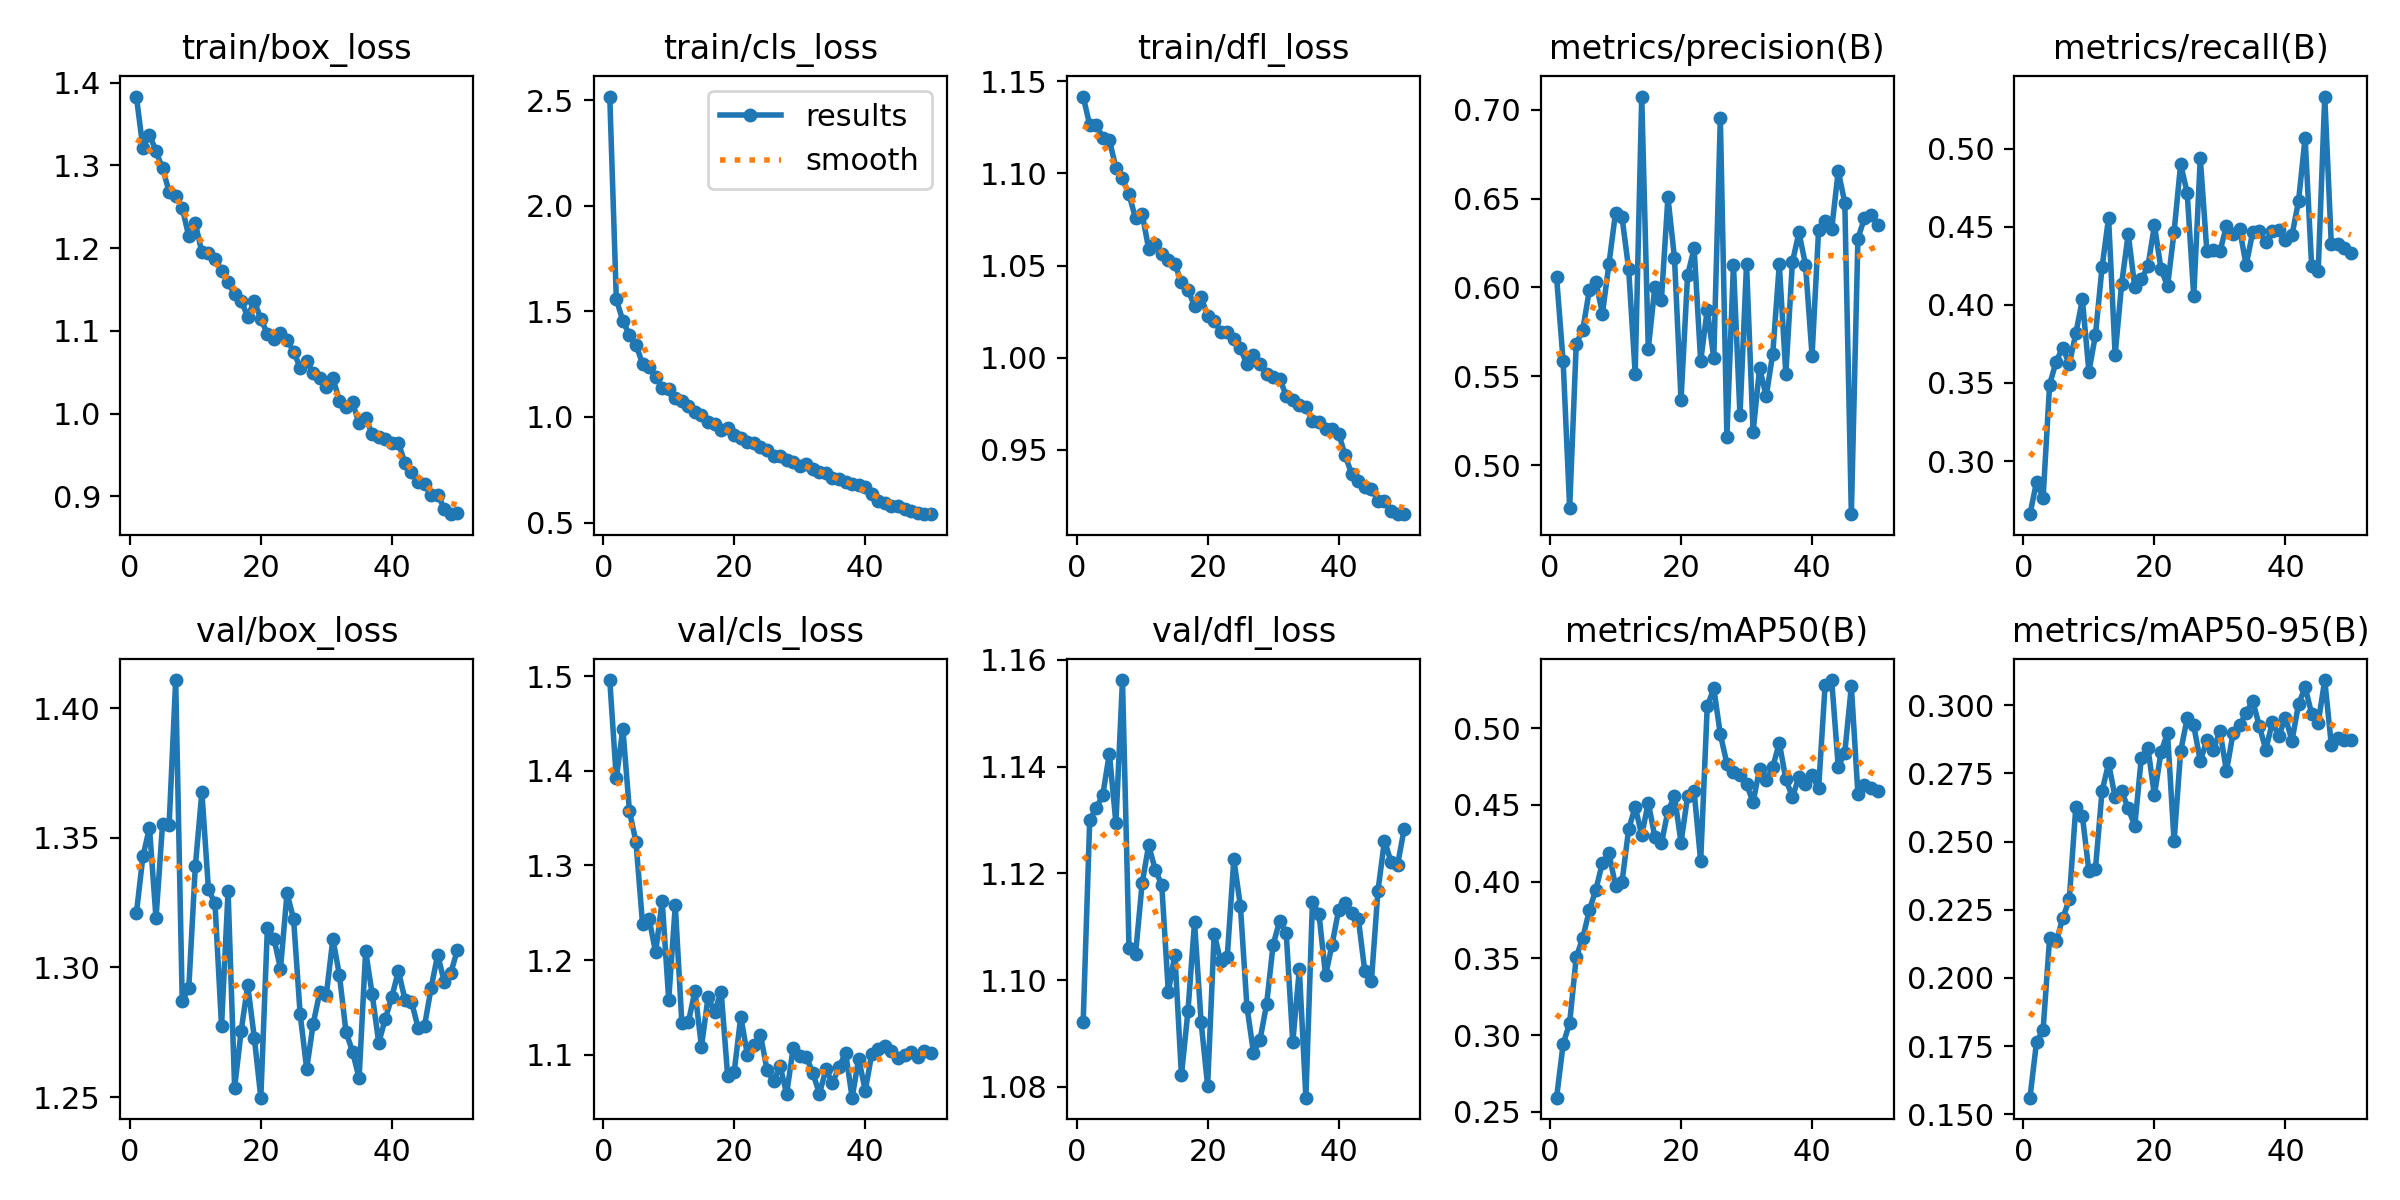

The table this chart was drawn from, first rows:
epoch, time, train/box_loss, train/cls_loss, train/dfl_loss, metrics/precision(B), metrics/recall(B), metrics/mAP50(B), metrics/mAP50-95(B), val/box_loss, val/cls_loss, val/dfl_loss, lr/pg0, lr/pg1, lr/pg2
1, 46.42, 1.383, 2.516, 1.142, 0.6058, 0.266, 0.2592, 0.1561, 1.321, 1.496, 1.092, 0.0001325, 0.0001325, 0.0001325
2, 90.71, 1.321, 1.557, 1.126, 0.5586, 0.2865, 0.294, 0.1764, 1.343, 1.392, 1.13, 0.0002606, 0.0002606, 0.0002606
3, 134.5, 1.337, 1.454, 1.126, 0.4758, 0.2762, 0.3081, 0.1808, 1.354, 1.445, 1.132, 0.0003834, 0.0003834, 0.0003834
4, 179.4, 1.317, 1.388, 1.119, 0.5682, 0.3489, 0.3507, 0.2146, 1.319, 1.357, 1.135, 0.0003762, 0.0003762, 0.0003762
5, 224.1, 1.296, 1.343, 1.118, 0.5762, 0.3637, 0.3633, 0.2133, 1.355, 1.325, 1.142, 0.0003683, 0.0003683, 0.0003683
6, 270.1, 1.268, 1.252, 1.103, 0.5984, 0.3726, 0.3812, 0.2218, 1.355, 1.238, 1.129, 0.0003604, 0.0003604, 0.0003604
7, 325.1, 1.263, 1.236, 1.097, 0.6033, 0.3619, 0.3948, 0.2288, 1.411, 1.244, 1.156, 0.0003525, 0.0003525, 0.0003525
8, 370.2, 1.249, 1.191, 1.089, 0.5852, 0.3816, 0.4123, 0.2627, 1.287, 1.208, 1.106, 0.0003446, 0.0003446, 0.0003446
9, 416.4, 1.214, 1.139, 1.076, 0.6134, 0.4034, 0.4184, 0.2594, 1.292, 1.263, 1.105, 0.0003366, 0.0003366, 0.0003366
10, 461.8, 1.23, 1.134, 1.078, 0.642, 0.3572, 0.3973, 0.239, 1.339, 1.158, 1.118, 0.0003287, 0.0003287, 0.0003287
11, 507.9, 1.195, 1.089, 1.059, 0.6393, 0.3808, 0.4001, 0.2401, 1.368, 1.258, 1.125, 0.0003208, 0.0003208, 0.0003208
12, 553.9, 1.194, 1.075, 1.062, 0.6105, 0.4239, 0.434, 0.2685, 1.33, 1.134, 1.121, 0.0003129, 0.0003129, 0.0003129
13, 600.4, 1.187, 1.05, 1.056, 0.5515, 0.4556, 0.4488, 0.2787, 1.325, 1.135, 1.118, 0.000305, 0.000305, 0.000305
14, 646.5, 1.173, 1.024, 1.053, 0.7074, 0.368, 0.4302, 0.2662, 1.277, 1.167, 1.098, 0.000297, 0.000297, 0.000297
15, 692.5, 1.159, 1.008, 1.051, 0.5653, 0.4136, 0.4516, 0.2684, 1.329, 1.109, 1.105, 0.0002891, 0.0002891, 0.0002891
16, 738.6, 1.144, 0.9768, 1.041, 0.6003, 0.4453, 0.4292, 0.2621, 1.254, 1.161, 1.082, 0.0002812, 0.0002812, 0.0002812
17, 784.7, 1.136, 0.9652, 1.037, 0.5928, 0.4113, 0.4249, 0.2557, 1.276, 1.145, 1.094, 0.0002733, 0.0002733, 0.0002733
18, 830.8, 1.117, 0.9369, 1.028, 0.6506, 0.4164, 0.4459, 0.2807, 1.293, 1.167, 1.111, 0.0002654, 0.0002654, 0.0002654
19, 877.1, 1.136, 0.946, 1.033, 0.6166, 0.4245, 0.4557, 0.2844, 1.273, 1.077, 1.092, 0.0002574, 0.0002574, 0.0002574
20, 923.3, 1.115, 0.917, 1.023, 0.5367, 0.4508, 0.4254, 0.267, 1.25, 1.082, 1.08, 0.0002495, 0.0002495, 0.0002495
21, 969.3, 1.097, 0.9021, 1.02, 0.6069, 0.4231, 0.4556, 0.2828, 1.315, 1.14, 1.109, 0.0002416, 0.0002416, 0.0002416
22, 1016, 1.09, 0.8821, 1.014, 0.622, 0.4119, 0.4587, 0.2898, 1.311, 1.1, 1.103, 0.0002337, 0.0002337, 0.0002337
23, 1062, 1.097, 0.877, 1.014, 0.5585, 0.4467, 0.4134, 0.2501, 1.299, 1.11, 1.104, 0.0002258, 0.0002258, 0.0002258
24, 1108, 1.09, 0.8562, 1.01, 0.5875, 0.49, 0.5142, 0.2831, 1.329, 1.121, 1.123, 0.0002178, 0.0002178, 0.0002178
25, 1154, 1.075, 0.8441, 1.005, 0.5603, 0.4717, 0.5259, 0.2952, 1.319, 1.084, 1.114, 0.0002099, 0.0002099, 0.0002099
26, 1200, 1.056, 0.8176, 0.9963, 0.6954, 0.4054, 0.496, 0.2926, 1.282, 1.072, 1.095, 0.000202, 0.000202, 0.000202
27, 1246, 1.064, 0.8176, 1.001, 0.5161, 0.4939, 0.477, 0.2795, 1.261, 1.088, 1.086, 0.0001941, 0.0001941, 0.0001941
28, 1292, 1.049, 0.7946, 0.9969, 0.6129, 0.4344, 0.4712, 0.2871, 1.278, 1.059, 1.089, 0.0001862, 0.0001862, 0.0001862
29, 1338, 1.043, 0.7881, 0.9914, 0.5281, 0.4351, 0.4698, 0.2837, 1.29, 1.107, 1.095, 0.0001782, 0.0001782, 0.0001782
30, 1385, 1.033, 0.7675, 0.9893, 0.6132, 0.4342, 0.4635, 0.2905, 1.29, 1.098, 1.107, 0.0001703, 0.0001703, 0.0001703
31, 1432, 1.043, 0.7756, 0.9886, 0.5187, 0.4505, 0.4518, 0.2758, 1.311, 1.098, 1.111, 0.0001624, 0.0001624, 0.0001624
32, 1478, 1.016, 0.7538, 0.9794, 0.5548, 0.4451, 0.4737, 0.2897, 1.297, 1.081, 1.109, 0.0001545, 0.0001545, 0.0001545
33, 1524, 1.008, 0.741, 0.9773, 0.5388, 0.4486, 0.4662, 0.2927, 1.275, 1.059, 1.088, 0.0001466, 0.0001466, 0.0001466
34, 1570, 1.014, 0.7355, 0.9741, 0.5626, 0.4254, 0.4745, 0.2972, 1.268, 1.085, 1.102, 0.0001386, 0.0001386, 0.0001386
35, 1616, 0.9882, 0.7111, 0.9735, 0.6129, 0.4464, 0.4905, 0.3016, 1.257, 1.07, 1.078, 0.0001307, 0.0001307, 0.0001307
36, 1662, 0.9943, 0.7043, 0.9656, 0.5513, 0.4471, 0.4667, 0.2924, 1.306, 1.087, 1.115, 0.0001228, 0.0001228, 0.0001228
37, 1708, 0.9758, 0.6941, 0.9652, 0.6142, 0.4403, 0.4552, 0.2837, 1.29, 1.102, 1.112, 0.0001149, 0.0001149, 0.0001149
38, 1754, 0.9724, 0.6852, 0.9613, 0.631, 0.4472, 0.4681, 0.2937, 1.271, 1.055, 1.101, 0.000107, 0.000107, 0.000107
39, 1799, 0.9689, 0.6775, 0.9616, 0.6128, 0.4476, 0.4636, 0.2888, 1.28, 1.096, 1.107, 9.904e-05, 9.904e-05, 9.904e-05
40, 1844, 0.9643, 0.67, 0.9588, 0.5617, 0.4417, 0.4694, 0.2954, 1.289, 1.062, 1.113, 9.112e-05, 9.112e-05, 9.112e-05
41, 1896, 0.9648, 0.6345, 0.947, 0.6322, 0.4446, 0.4607, 0.287, 1.299, 1.101, 1.114, 8.32e-05, 8.32e-05, 8.32e-05
42, 1941, 0.9405, 0.6019, 0.9368, 0.6376, 0.4664, 0.5284, 0.3004, 1.288, 1.106, 1.113, 7.528e-05, 7.528e-05, 7.528e-05
43, 1984, 0.9301, 0.5932, 0.9331, 0.6329, 0.5069, 0.5313, 0.3066, 1.287, 1.109, 1.112, 6.736e-05, 6.736e-05, 6.736e-05
44, 2029, 0.918, 0.5788, 0.9296, 0.6655, 0.4247, 0.4748, 0.2969, 1.277, 1.104, 1.102, 5.944e-05, 5.944e-05, 5.944e-05
45, 2075, 0.915, 0.5768, 0.9288, 0.6476, 0.4217, 0.4841, 0.2936, 1.278, 1.096, 1.1, 5.152e-05, 5.152e-05, 5.152e-05
46, 2120, 0.9022, 0.5624, 0.9225, 0.4724, 0.5333, 0.5273, 0.3092, 1.292, 1.1, 1.117, 4.36e-05, 4.36e-05, 4.36e-05
47, 2166, 0.9023, 0.5557, 0.922, 0.6275, 0.4389, 0.4573, 0.2855, 1.305, 1.103, 1.126, 3.568e-05, 3.568e-05, 3.568e-05
48, 2211, 0.8855, 0.544, 0.917, 0.639, 0.4386, 0.4629, 0.288, 1.294, 1.098, 1.122, 2.776e-05, 2.776e-05, 2.776e-05
49, 2257, 0.8786, 0.5401, 0.9153, 0.641, 0.4363, 0.4613, 0.2873, 1.298, 1.104, 1.122, 1.984e-05, 1.984e-05, 1.984e-05
50, 2302, 0.88, 0.5408, 0.9151, 0.635, 0.4329, 0.4591, 0.2873, 1.307, 1.102, 1.128, 1.192e-05, 1.192e-05, 1.192e-05
